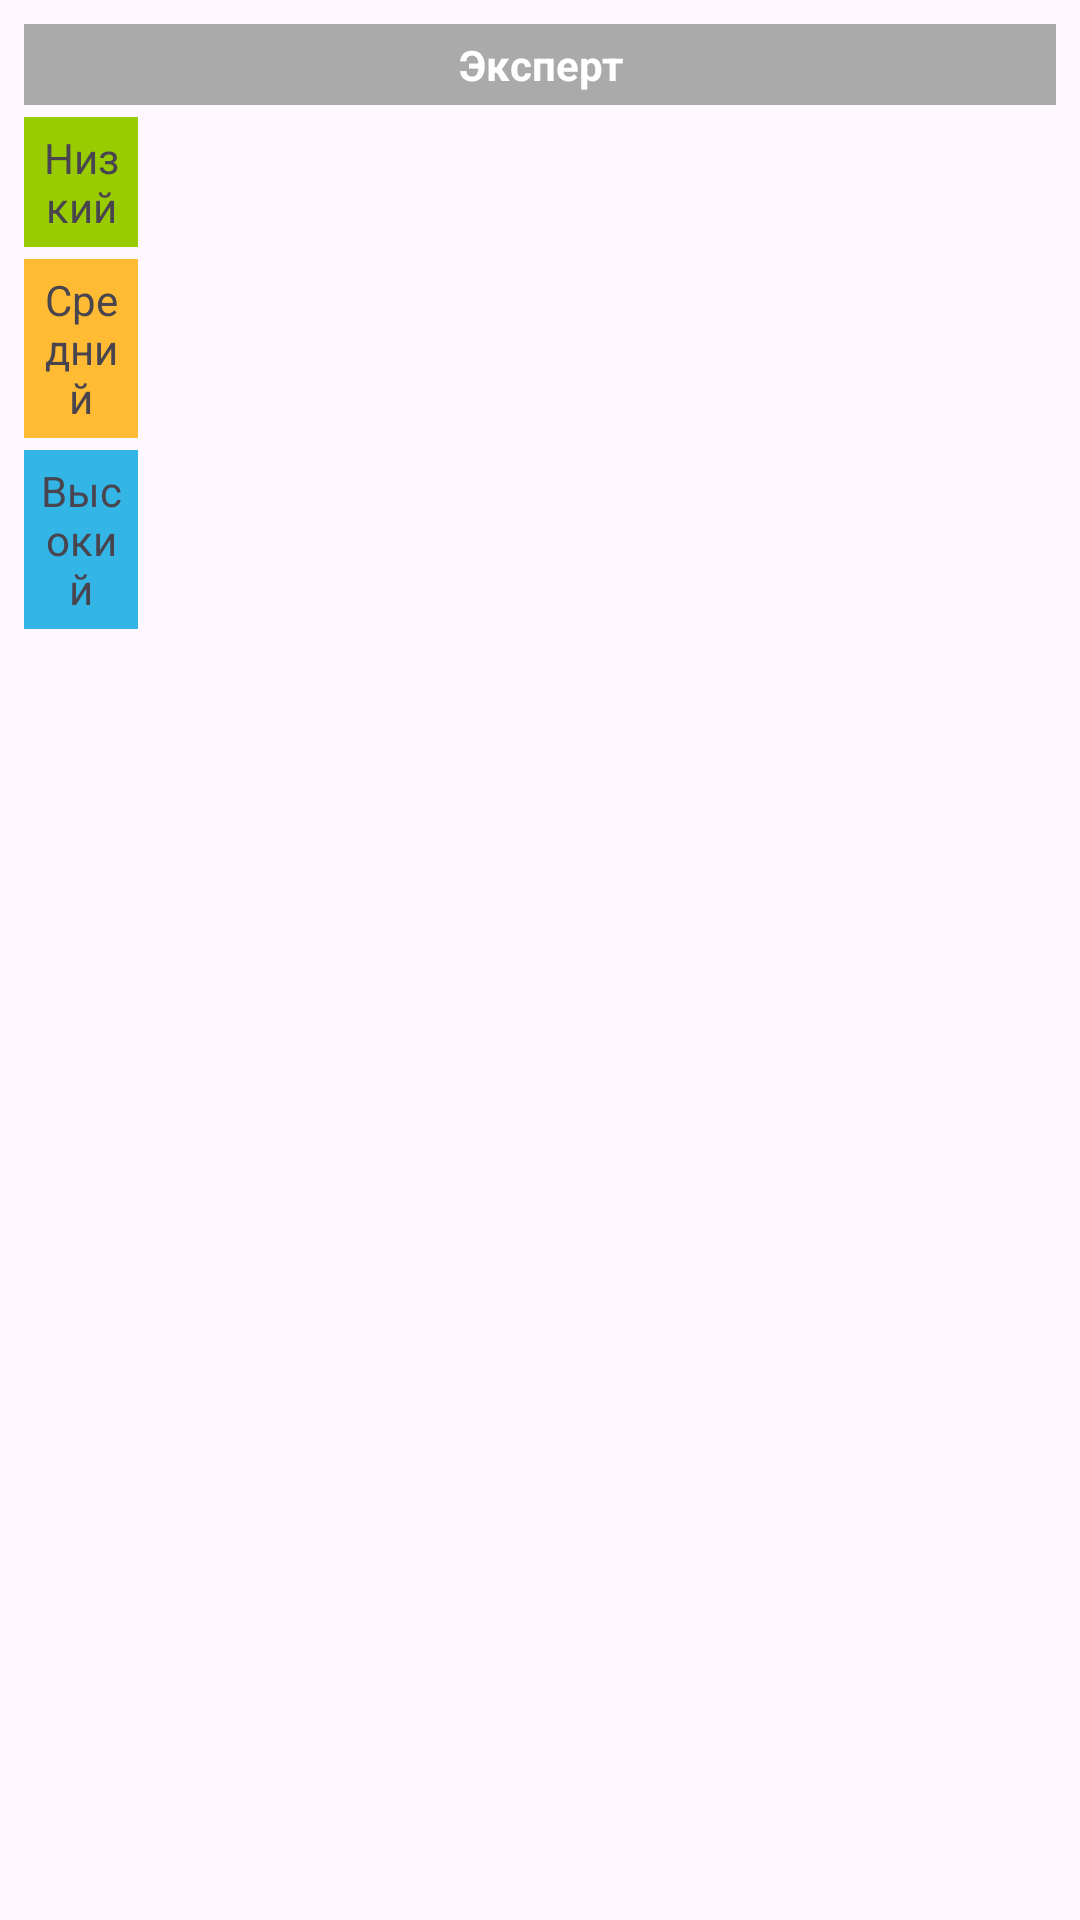

The Android layout XML behind this screen, and the referenced resources:
<!-- AndroidManifest.xml: application theme Theme.IsTechPz34 -->
<!-- res/layout/table_expert_row.xml -->
<LinearLayout xmlns:android="http://schemas.android.com/apk/res/android"
    android:layout_width="match_parent"
    android:layout_height="wrap_content"
    android:orientation="vertical"
    android:padding="8dp"
    android:background="?attr/selectableItemBackground">

    
    <TextView
        android:id="@+id/expertName"
        android:layout_width="match_parent"
        android:layout_height="wrap_content"
        android:text="Эксперт"
        android:textStyle="bold"
        android:gravity="center"
        android:padding="4dp"
        android:textAlignment="center"
        android:background="@android:color/darker_gray"
        android:textColor="@android:color/white" />

    
    <LinearLayout
        android:layout_width="match_parent"
        android:layout_height="wrap_content"
        android:orientation="horizontal"
        android:paddingTop="4dp">

        <TextView
            android:layout_width="0dp"
            android:layout_height="wrap_content"
            android:layout_weight="1"
            android:text="Низкий"
            android:gravity="center"
            android:padding="4dp"
            android:textAlignment="center"
            android:background="@android:color/holo_green_light" />

        <TextView
            android:id="@+id/low_160"
            android:layout_width="0dp"
            android:layout_height="wrap_content"
            android:layout_weight="1"
            android:gravity="center"
            android:padding="4dp"
            android:textAlignment="center" />

        <TextView
            android:id="@+id/low_165"
            android:layout_width="0dp"
            android:layout_height="wrap_content"
            android:layout_weight="1"
            android:gravity="center"
            android:padding="4dp"
            android:textAlignment="center" />

        <TextView
            android:id="@+id/low_170"
            android:layout_width="0dp"
            android:layout_height="wrap_content"
            android:layout_weight="1"
            android:gravity="center"
            android:padding="4dp"
            android:textAlignment="center" />

        <TextView
            android:id="@+id/low_175"
            android:layout_width="0dp"
            android:layout_height="wrap_content"
            android:layout_weight="1"
            android:gravity="center"
            android:padding="4dp"
            android:textAlignment="center" />

        <TextView
            android:id="@+id/low_180"
            android:layout_width="0dp"
            android:layout_height="wrap_content"
            android:layout_weight="1"
            android:gravity="center"
            android:padding="4dp"
            android:textAlignment="center" />

        <TextView
            android:id="@+id/low_185"
            android:layout_width="0dp"
            android:layout_height="wrap_content"
            android:layout_weight="1"
            android:gravity="center"
            android:padding="4dp"
            android:textAlignment="center" />

        <TextView
            android:id="@+id/low_190"
            android:layout_width="0dp"
            android:layout_height="wrap_content"
            android:layout_weight="1"
            android:gravity="center"
            android:padding="4dp"
            android:textAlignment="center" />

        <TextView
            android:id="@+id/low_195"
            android:layout_width="0dp"
            android:layout_height="wrap_content"
            android:layout_weight="1"
            android:gravity="center"
            android:padding="4dp"
            android:textAlignment="center" />
    </LinearLayout>

    
    <LinearLayout
        android:layout_width="match_parent"
        android:layout_height="wrap_content"
        android:orientation="horizontal"
        android:paddingTop="4dp">

        <TextView
            android:layout_width="0dp"
            android:layout_height="wrap_content"
            android:layout_weight="1"
            android:text="Средний"
            android:gravity="center"
            android:padding="4dp"
            android:textAlignment="center"
            android:background="@android:color/holo_orange_light" />

        <TextView
            android:id="@+id/medium_160"
            android:layout_width="0dp"
            android:layout_height="wrap_content"
            android:layout_weight="1"
            android:gravity="center"
            android:padding="4dp"
            android:textAlignment="center" />

        <TextView
            android:id="@+id/medium_165"
            android:layout_width="0dp"
            android:layout_height="wrap_content"
            android:layout_weight="1"
            android:gravity="center"
            android:padding="4dp"
            android:textAlignment="center" />

        <TextView
            android:id="@+id/medium_170"
            android:layout_width="0dp"
            android:layout_height="wrap_content"
            android:layout_weight="1"
            android:gravity="center"
            android:padding="4dp"
            android:textAlignment="center" />

        <TextView
            android:id="@+id/medium_175"
            android:layout_width="0dp"
            android:layout_height="wrap_content"
            android:layout_weight="1"
            android:gravity="center"
            android:padding="4dp"
            android:textAlignment="center" />

        <TextView
            android:id="@+id/medium_180"
            android:layout_width="0dp"
            android:layout_height="wrap_content"
            android:layout_weight="1"
            android:gravity="center"
            android:padding="4dp"
            android:textAlignment="center" />

        <TextView
            android:id="@+id/medium_185"
            android:layout_width="0dp"
            android:layout_height="wrap_content"
            android:layout_weight="1"
            android:gravity="center"
            android:padding="4dp"
            android:textAlignment="center" />

        <TextView
            android:id="@+id/medium_190"
            android:layout_width="0dp"
            android:layout_height="wrap_content"
            android:layout_weight="1"
            android:gravity="center"
            android:padding="4dp"
            android:textAlignment="center" />

        <TextView
            android:id="@+id/medium_195"
            android:layout_width="0dp"
            android:layout_height="wrap_content"
            android:layout_weight="1"
            android:gravity="center"
            android:padding="4dp"
            android:textAlignment="center" />
    </LinearLayout>

    
    <LinearLayout
        android:layout_width="match_parent"
        android:layout_height="wrap_content"
        android:orientation="horizontal"
        android:paddingTop="4dp">

        <TextView
            android:layout_width="0dp"
            android:layout_height="wrap_content"
            android:layout_weight="1"
            android:text="Высокий"
            android:gravity="center"
            android:padding="4dp"
            android:textAlignment="center"
            android:background="@android:color/holo_blue_light" />

        <TextView
            android:id="@+id/high_160"
            android:layout_width="0dp"
            android:layout_height="wrap_content"
            android:layout_weight="1"
            android:gravity="center"
            android:padding="4dp"
            android:textAlignment="center" />

        <TextView
            android:id="@+id/high_165"
            android:layout_width="0dp"
            android:layout_height="wrap_content"
            android:layout_weight="1"
            android:gravity="center"
            android:padding="4dp"
            android:textAlignment="center" />

        <TextView
            android:id="@+id/high_170"
            android:layout_width="0dp"
            android:layout_height="wrap_content"
            android:layout_weight="1"
            android:gravity="center"
            android:padding="4dp"
            android:textAlignment="center" />

        <TextView
            android:id="@+id/high_175"
            android:layout_width="0dp"
            android:layout_height="wrap_content"
            android:layout_weight="1"
            android:gravity="center"
            android:padding="4dp"
            android:textAlignment="center" />

        <TextView
            android:id="@+id/high_180"
            android:layout_width="0dp"
            android:layout_height="wrap_content"
            android:layout_weight="1"
            android:gravity="center"
            android:padding="4dp"
            android:textAlignment="center" />

        <TextView
            android:id="@+id/high_185"
            android:layout_width="0dp"
            android:layout_height="wrap_content"
            android:layout_weight="1"
            android:gravity="center"
            android:padding="4dp"
            android:textAlignment="center" />

        <TextView
            android:id="@+id/high_190"
            android:layout_width="0dp"
            android:layout_height="wrap_content"
            android:layout_weight="1"
            android:gravity="center"
            android:padding="4dp"
            android:textAlignment="center" />

        <TextView
            android:id="@+id/high_195"
            android:layout_width="0dp"
            android:layout_height="wrap_content"
            android:layout_weight="1"
            android:gravity="center"
            android:padding="4dp"
            android:textAlignment="center" />
    </LinearLayout>

</LinearLayout>
<!-- resources referenced by this layout -->
<resources>
  <style name="Theme.IsTechPz34" parent="Base.Theme.IsTechPz34" />
  <style name="Base.Theme.IsTechPz34" parent="Theme.Material3.DayNight.NoActionBar">
          
          
      </style>
</resources>
